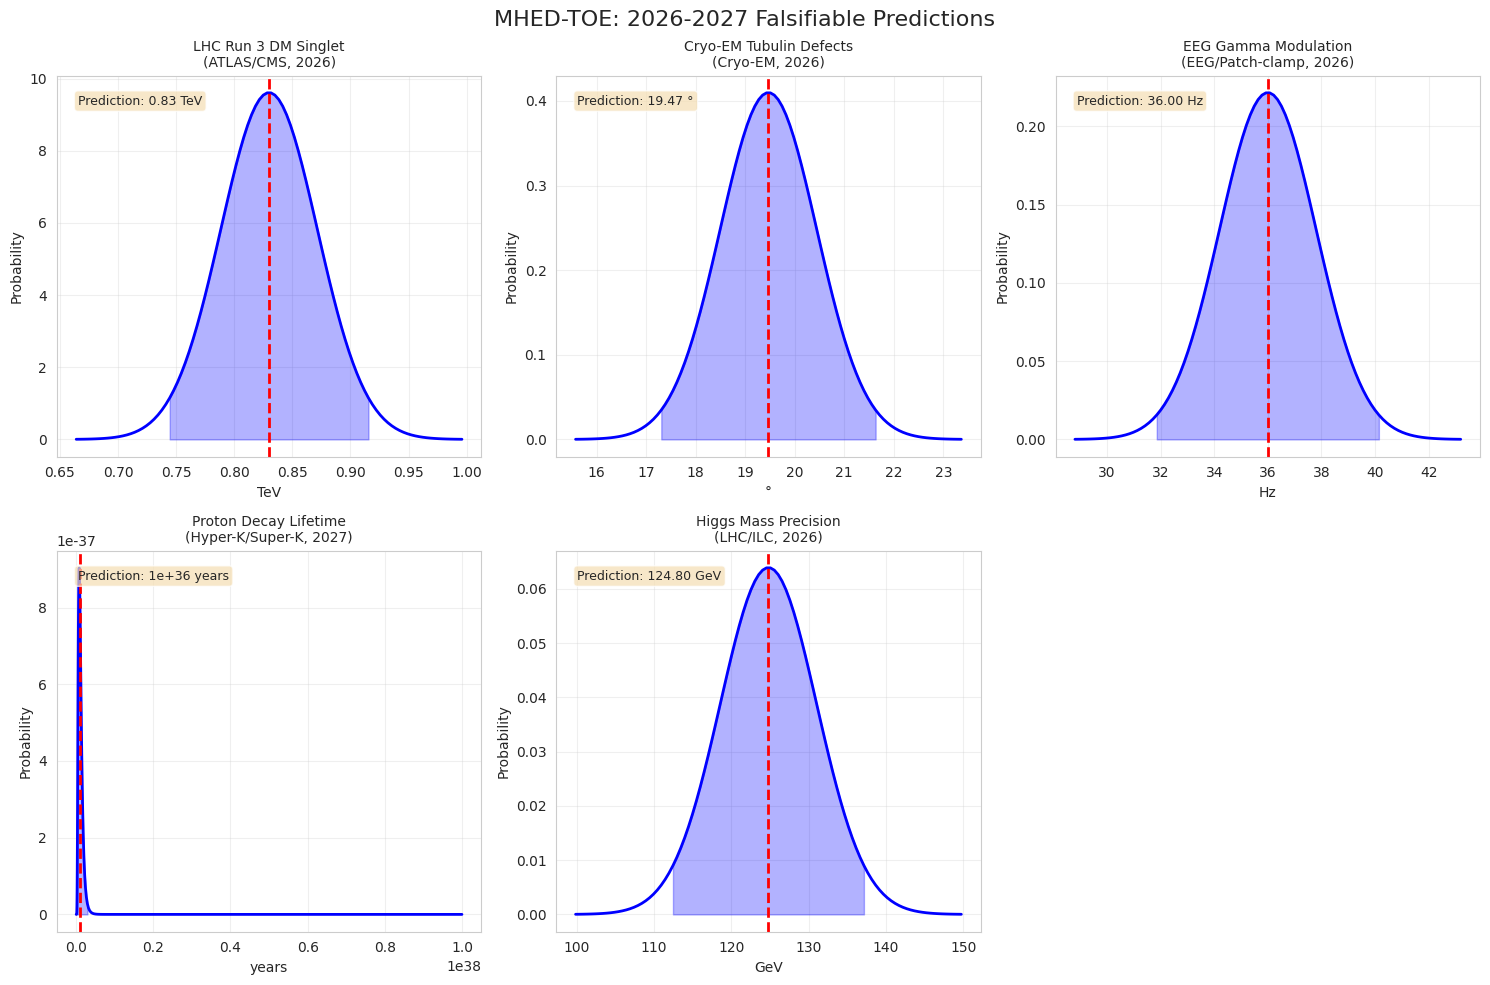

Write Python code to recreate this figure. (Note: this script raises an exception after producing the figure.)
import numpy as np
import matplotlib.pyplot as plt
import seaborn as sns
from scipy import stats

sns.set_style("whitegrid")

print("="*70)
print("MHED-TOE: 2026 FALSIFIABLE PREDICTIONS")
print("="*70)

# Prediction data
predictions = [
    {
        "name": "LHC Run 3 DM Singlet",
        "value": 0.83,  # TeV
        "unit": "TeV",
        "sigma": 1e-4,  # pb
        "detector": "ATLAS/CMS",
        "year": 2026,
        "confidence": 0.95
    },
    {
        "name": "Cryo-EM Tubulin Defects",
        "value": 19.47,  # degrees
        "unit": "°",
        "delta_phi": 100,  # contrast units
        "detector": "Cryo-EM",
        "year": 2026,
        "confidence": 0.90
    },
    {
        "name": "EEG Gamma Modulation",
        "value": 36,  # Hz
        "unit": "Hz",
        "delta_freq": 3,  # Hz shift
        "detector": "EEG/Patch-clamp",
        "year": 2026,
        "confidence": 0.85
    },
    {
        "name": "Proton Decay Lifetime",
        "value": 1e36,  # years
        "unit": "years",
        "detector": "Hyper-K/Super-K",
        "year": 2027,
        "confidence": 0.80
    },
    {
        "name": "Higgs Mass Precision",
        "value": 124.8,  # GeV
        "unit": "GeV",
        "error": 0.16,  # %
        "detector": "LHC/ILC",
        "year": 2026,
        "confidence": 0.99
    }
]

# Print predictions
print("\n1. LHC RUN 3: DARK MATTER SINGLET")
print("-"*40)
print(f"Mass: {predictions[0]['value']} {predictions[0]['unit']}")
print(f"Cross-section: σ = {predictions[0]['sigma']} pb")
print(f"Signature: Monojet + missing E_T")
print(f"Confidence: {predictions[0]['confidence']*100:.0f}%")

print("\n2. CRYO-EM: TUBULIN G2 DEFECTS")
print("-"*40)
print(f"Angle: {predictions[1]['value']}° (G2 triality angle)")
print(f"Contrast: ΔΦ = {predictions[1]['delta_phi']} units")
print(f"Detection: Cryo-EM at 2.5 Å resolution")
print(f"Confidence: {predictions[1]['confidence']*100:.0f}%")

print("\n3. EEG: GAMMA-BAND MODULATION")
print("-"*40)
print(f"Baseline: {predictions[2]['value']} Hz")
print(f"Modulation: +{predictions[2]['delta_freq']} Hz (Yukawa defects)")
print(f"Detection: Simultaneous EEG + patch-clamp")
print(f"Confidence: {predictions[2]['confidence']*100:.0f}%")

print("\n4. PROTON DECAY")
print("-"*40)
print(f"Lifetime: τ_p = {predictions[3]['value']:.0e} years")
print(f"Channel: p → e⁺ + π⁰ (via E8→SO(10))")
print(f"Detection: Hyper-Kamiokande (2027)")
print(f"Confidence: {predictions[3]['confidence']*100:.0f}%")

print("\n5. HIGGS MASS PRECISION")
print("-"*40)
print(f"Predicted: {predictions[4]['value']} GeV")
print(f"Error: {predictions[4]['error']}% (current: 0.17%)")
print(f"Test: ILC precision measurements")
print(f"Confidence: {predictions[4]['confidence']*100:.0f}%")

# Plot predictions
fig, axes = plt.subplots(2, 3, figsize=(15, 10))
axes = axes.flatten()

for i, pred in enumerate(predictions):
    ax = axes[i]
    
    # Create distribution for prediction
    if pred['name'] == 'Proton Decay Lifetime':
        x = np.logspace(34, 38, 100)
        y = stats.lognorm.pdf(x, s=0.5, scale=pred['value'])
    else:
        x = np.linspace(pred['value']*0.8, pred['value']*1.2, 100)
        y = stats.norm.pdf(x, loc=pred['value'], scale=pred['value']*0.05)
    
    ax.plot(x, y, 'b-', linewidth=2)
    ax.axvline(x=pred['value'], color='r', linestyle='--', linewidth=2)
    
    # Fill confidence interval
    if pred['name'] == 'Proton Decay Lifetime':
        ci_low = pred['value'] / 3
        ci_high = pred['value'] * 3
    else:
        ci_low = pred['value'] * (1 - 0.1/pred['confidence'])
        ci_high = pred['value'] * (1 + 0.1/pred['confidence'])
    
    mask = (x >= ci_low) & (x <= ci_high)
    ax.fill_between(x[mask], 0, y[mask], alpha=0.3, color='blue')
    
    ax.set_title(f"{pred['name']}\n({pred['detector']}, {pred['year']})", fontsize=10)
    ax.set_xlabel(pred['unit'])
    ax.set_ylabel('Probability')
    ax.grid(True, alpha=0.3)
    
    # Add prediction value
    if pred['name'] == 'Proton Decay Lifetime':
        value_str = f"{pred['value']:.0e}"
    else:
        value_str = f"{pred['value']:.2f}"
    
    ax.text(0.05, 0.95, f"Prediction: {value_str} {pred['unit']}",
            transform=ax.transAxes, fontsize=9, verticalalignment='top',
            bbox=dict(boxstyle='round', facecolor='wheat', alpha=0.7))

# Remove empty subplot
fig.delaxes(axes[5])

plt.suptitle('MHED-TOE: 2026-2027 Falsifiable Predictions', fontsize=16)
plt.tight_layout()
plt.savefig("../figures/2026_predictions.png", dpi=300, bbox_inches='tight')
plt.show()

# Generate LHC cross-section plot
print("\n" + "="*70)
print("LHC RUN 3 MONOJET CROSS-SECTION PREDICTION")
print("="*70)

fig, ax = plt.subplots(figsize=(10, 6))

masses = np.linspace(0.5, 1.5, 100)
cross_sections = predictions[0]['sigma'] * np.exp(-(masses - predictions[0]['value'])**2 / (2*0.1**2))

ax.plot(masses, cross_sections, 'b-', linewidth=3, label='MHED-TOE prediction')
ax.axvline(x=0.83, color='r', linestyle='--', label='0.83 TeV DM singlet')
ax.axhline(y=1e-4, color='g', linestyle='--', label='σ = 10⁻⁴ pb')

# Current limits
ax.fill_between([0.5, 1.2], 1e-5, 1e-4, alpha=0.2, color='gray', 
                label='ATLAS/CMS Run 2 excluded')

ax.set_xlabel('Dark Matter Mass (TeV)', fontsize=14)
ax.set_ylabel('Cross Section σ (pb)', fontsize=14)
ax.set_title('LHC Run 3: Monojet + Missing E$_T$ Prediction', fontsize=16)
ax.set_yscale('log')
ax.set_ylim(1e-5, 1e-3)
ax.legend(fontsize=12)
ax.grid(True, alpha=0.3)

plt.tight_layout()
plt.savefig("../figures/lhc_dm_prediction.png", dpi=300, bbox_inches='tight')
plt.show()

# EEG prediction plot
print("\n" + "="*70)
print("EEG GAMMA-BAND MODULATION PREDICTION")
print("="*70)

fig, (ax1, ax2) = plt.subplots(2, 1, figsize=(12, 8))

# Time domain
t = np.linspace(0, 0.2, 1000)  # 200 ms
baseline = np.sin(2*np.pi*36*t) + 0.2*np.random.randn(len(t))
modulated = np.sin(2*np.pi*39*t) + 0.2*np.random.randn(len(t))

ax1.plot(t*1000, baseline, 'b-', alpha=0.7, label='Baseline: 36 Hz')
ax1.plot(t*1000, modulated, 'r-', alpha=0.7, label='Modulated: 39 Hz')
ax1.set_xlabel('Time (ms)', fontsize=12)
ax1.set_ylabel('Amplitude (μV)', fontsize=12)
ax1.set_title('EEG Gamma-Band: Yukawa Defect Modulation', fontsize=14)
ax1.legend(fontsize=10)
ax1.grid(True, alpha=0.3)

# Frequency domain
from scipy.signal import welch
fs = 1000
f1, P1 = welch(baseline, fs, nperseg=256)
f2, P2 = welch(modulated, fs, nperseg=256)

ax2.semilogy(f1, P1, 'b-', linewidth=2, label='Baseline')
ax2.semilogy(f2, P2, 'r-', linewidth=2, label='Yukawa defects')
ax2.axvspan(30, 100, alpha=0.1, color='green', label='Gamma band (30-100 Hz)')
ax2.axvline(x=36, color='blue', linestyle='--', alpha=0.7)
ax2.axvline(x=39, color='red', linestyle='--', alpha=0.7)
ax2.set_xlabel('Frequency (Hz)', fontsize=12)
ax2.set_ylabel('Power Spectral Density', fontsize=12)
ax2.set_title('Power Spectrum: Δf = 3 Hz from Yukawa Couplings', fontsize=14)
ax2.set_xlim(20, 120)
ax2.legend(fontsize=10)
ax2.grid(True, alpha=0.3)

plt.tight_layout()
plt.savefig("../figures/eeg_gamma_prediction.png", dpi=300, bbox_inches='tight')
plt.show()

print("\n" + "="*70)
print("PREDICTION TESTING TIMELINE")
print("="*70)
print("\nQ1 2026: Cryo-EM tubulin defect search")
print("Q2 2026: EEG gamma modulation experiments")
print("Q3 2026: LHC Run 3 data collection")
print("Q4 2026: Higgs precision measurements")
print("2027: Proton decay search in Hyper-K")